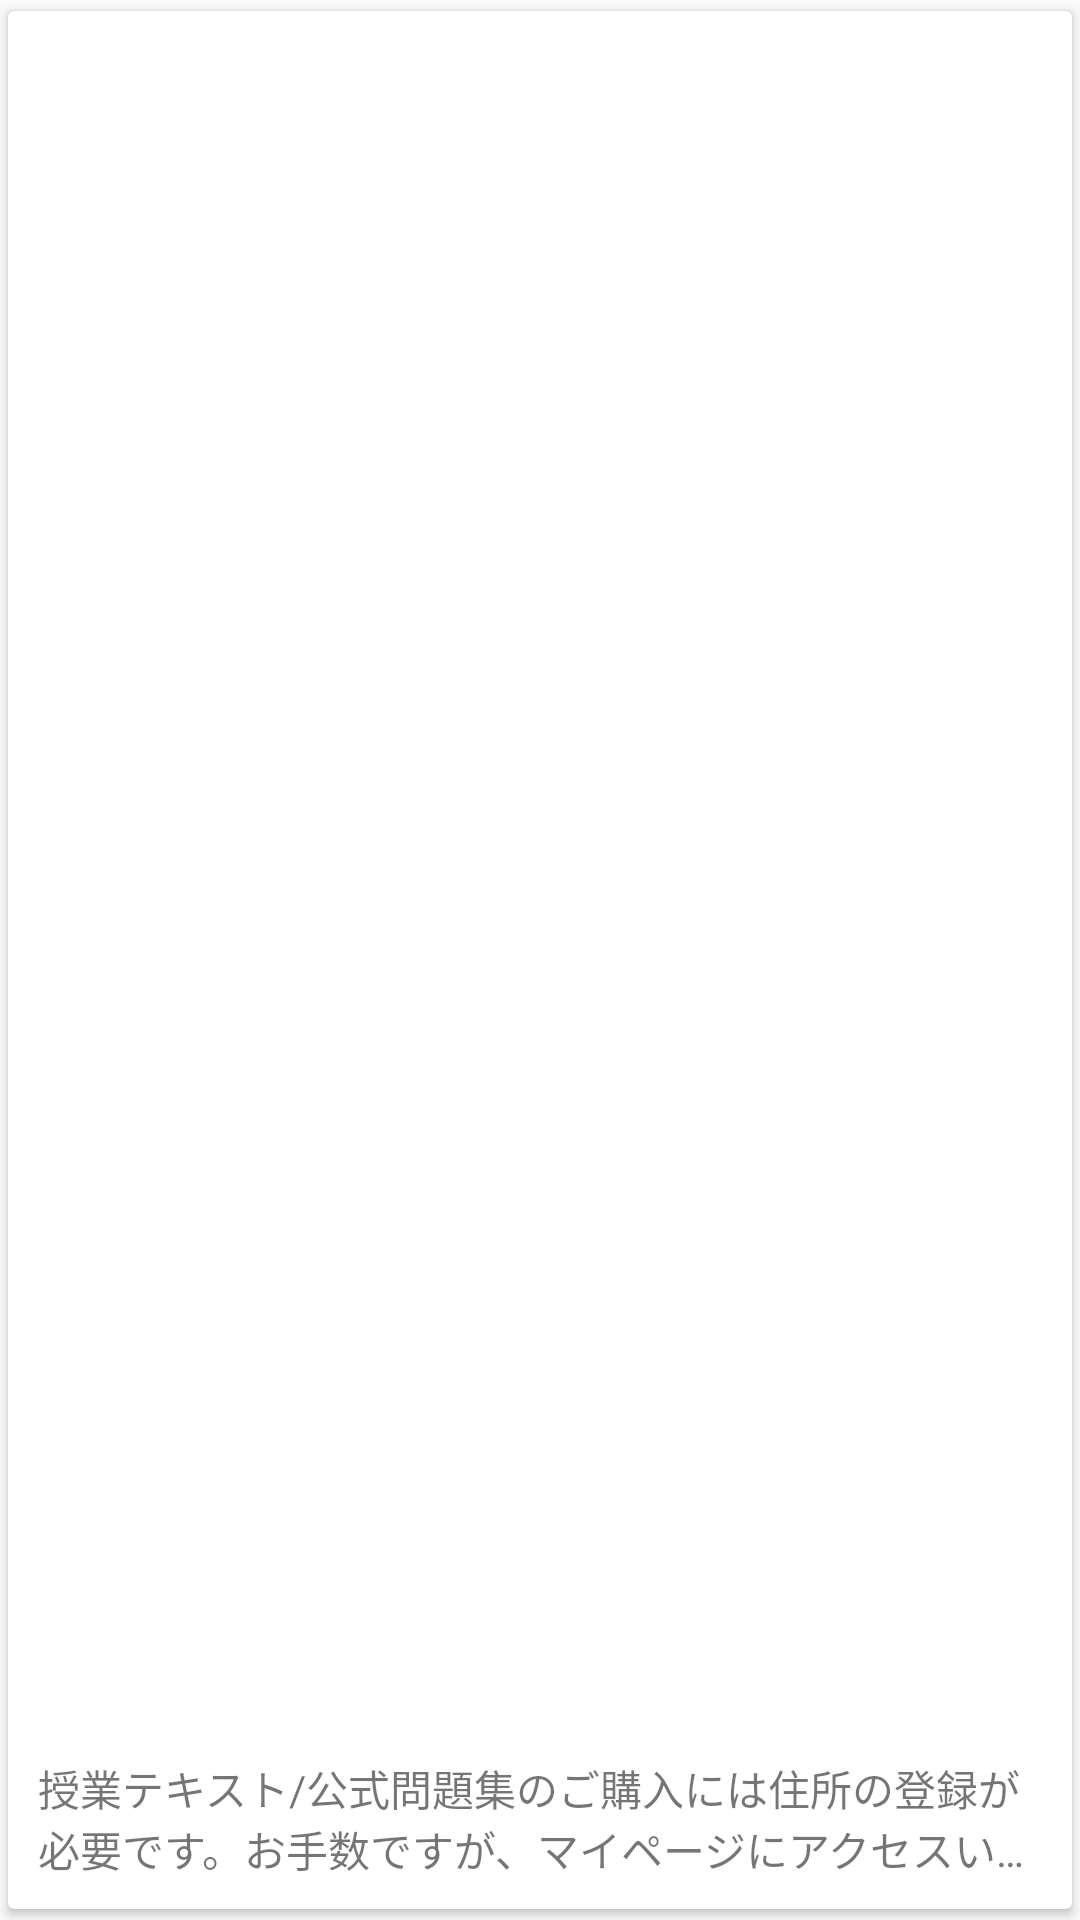

Write the Android layout XML for this screen, with the resource values it uses.
<!-- AndroidManifest.xml: application theme AppTheme -->
<!-- res/layout/fragment_card.xml -->
<?xml version="1.0" encoding="utf-8"?>
<android.support.v7.widget.CardView xmlns:android="http://schemas.android.com/apk/res/android"
    xmlns:app="http://schemas.android.com/apk/res-auto"
    android:id="@+id/cardView"
    android:layout_width="match_parent"
    android:layout_height="wrap_content"
    android:layout_gravity="center"
    app:cardUseCompatPadding="true">

    <LinearLayout xmlns:android="http://schemas.android.com/apk/res/android"
        android:id="@+id/root_view"
        android:layout_width="fill_parent"
        android:layout_height="match_parent"
        android:gravity="center_horizontal"
        android:orientation="vertical">

        <ImageView
            android:id="@+id/imgBackground"
            android:layout_width="match_parent"
            android:layout_height="200dp"
            android:layout_weight="1"
            android:scaleType="centerCrop"
            android:src="@mipmap/bg1"
            android:text="Text"
            android:textAppearance="?android:attr/textAppearanceLarge" />

        <TextView
            android:id="@+id/tvTitle"
            android:layout_width="wrap_content"
            android:layout_height="wrap_content"
            android:layout_gravity="center"
            android:ellipsize="end"
            android:maxLines="2"
            android:padding="10dp"
            android:text="@string/string_title" />
    </LinearLayout>
</android.support.v7.widget.CardView>
<!-- resources referenced by this layout -->
<resources>
  <string name="string_title">授業テキスト/公式問題集のご購入には住所の登録が必要です。お手数ですが、マイページにアクセスいただき、住所のご登録をお願いいたします</string>
  <style name="AppTheme" parent="Theme.AppCompat.Light.DarkActionBar">
          
          <item name="colorPrimary">@color/colorPrimary</item>
          <item name="colorPrimaryDark">@color/colorPrimaryDark</item>
          <item name="colorAccent">@color/colorAccent</item>
      </style>
  <color name="colorPrimary">#3F51B5</color>
  <color name="colorPrimaryDark">#303F9F</color>
  <color name="colorAccent">#FF4081</color>
</resources>
